Dataset: data (GitHub, hkaras19/DL-final-project). Classes: jmp, lean left, lean right, slide, turn left, turn right.

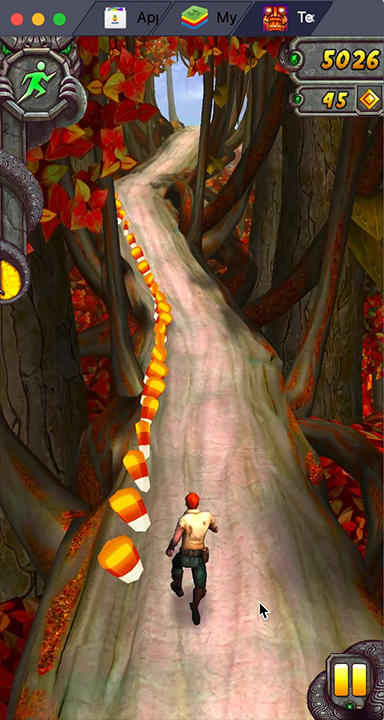
Label: lean left

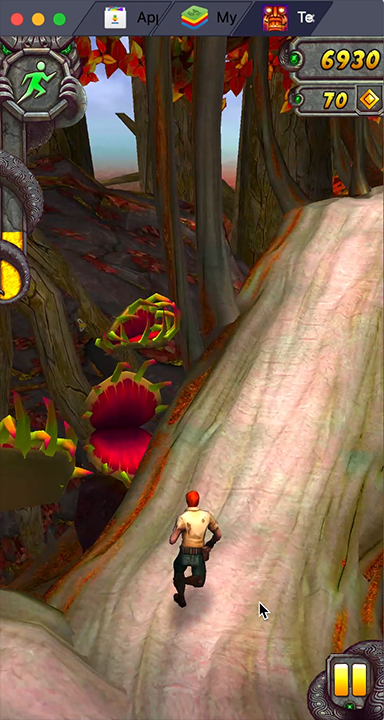
Label: turn right

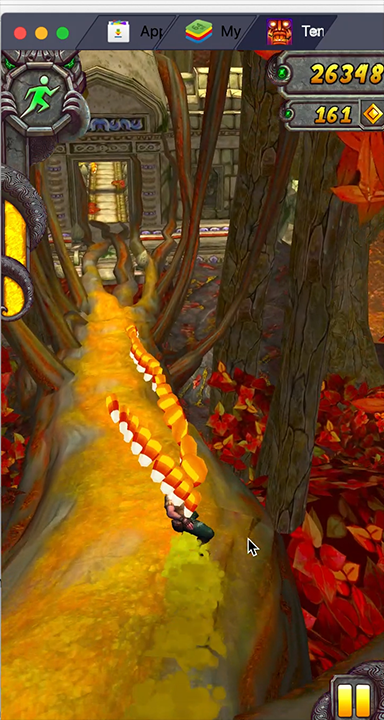
Label: lean right

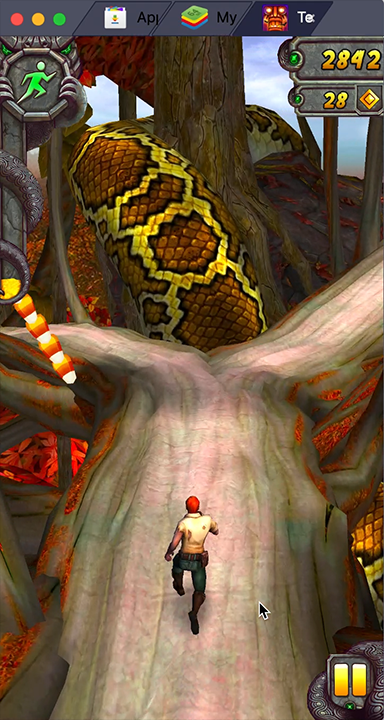
Label: turn right

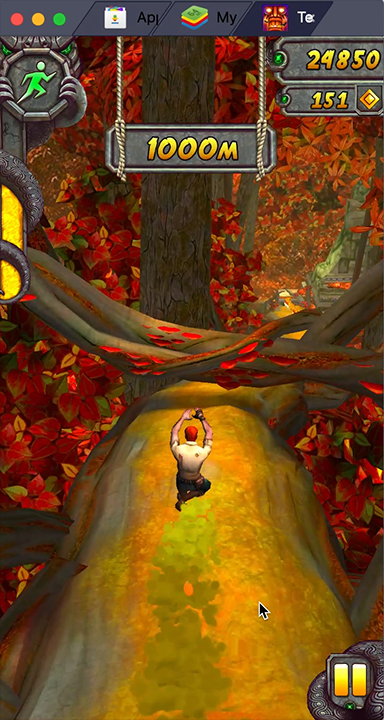
Label: slide

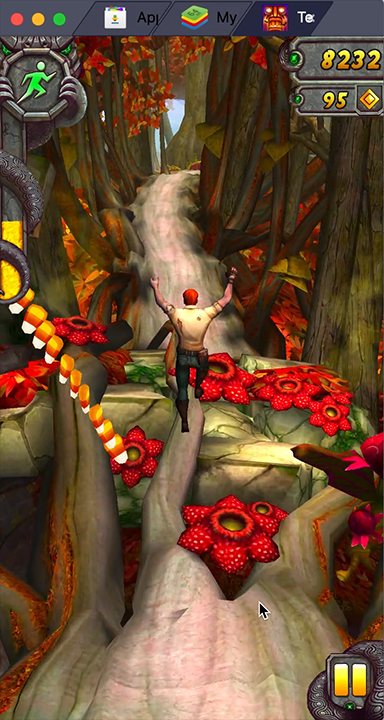
Label: jmp
